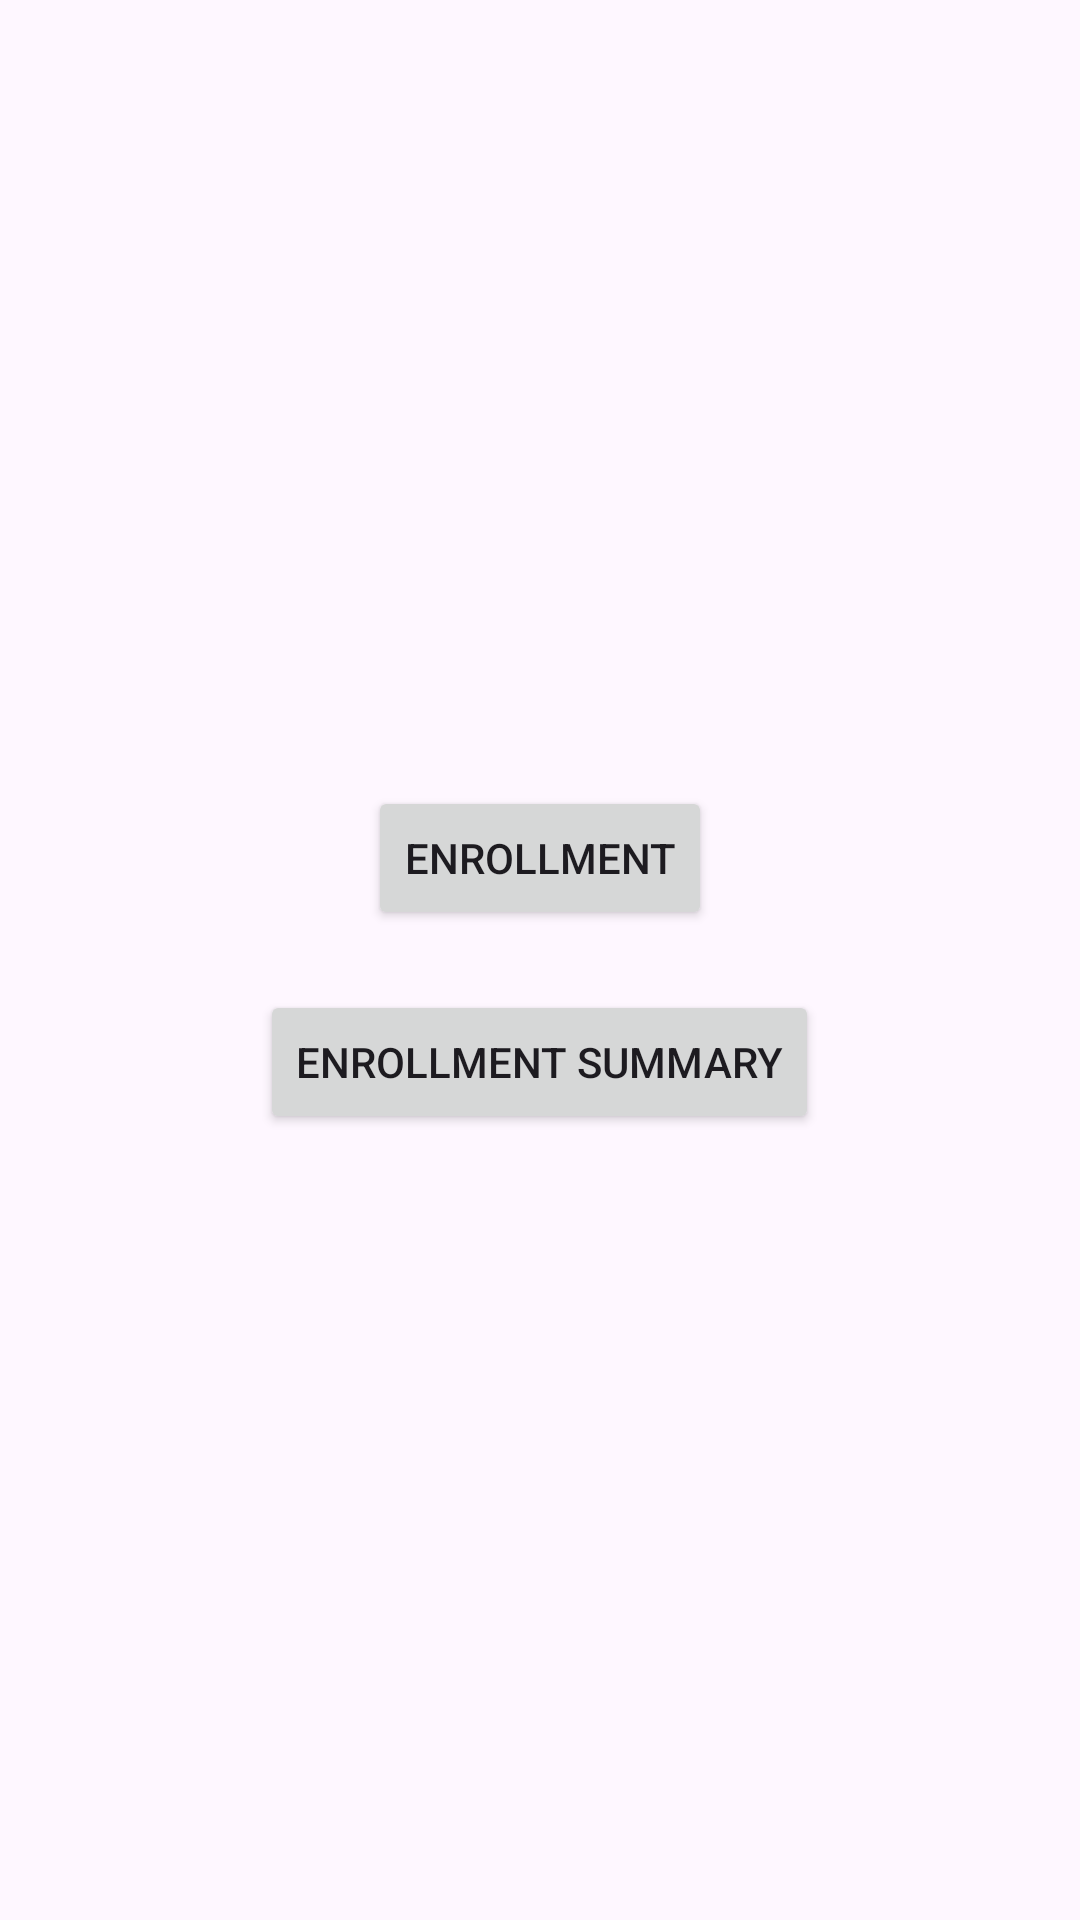

Layout XML and referenced resources for this Android screen:
<!-- AndroidManifest.xml: application theme Theme.Enroll -->
<!-- res/layout/activity_home.xml -->
<?xml version="1.0" encoding="utf-8"?>
<LinearLayout xmlns:android="http://schemas.android.com/apk/res/android"
    android:orientation="vertical"
    android:layout_width="match_parent"
    android:layout_height="match_parent"
    android:gravity="center">

  <Button
      android:id="@+id/btnEnrollment"
      android:layout_width="wrap_content"
      android:layout_height="wrap_content"
      android:text="Enrollment" />

  <Button
      android:id="@+id/btnEnrollmentSummary"
      android:layout_width="wrap_content"
      android:layout_height="wrap_content"
      android:layout_marginTop="20dp"
      android:text="Enrollment Summary" />

</LinearLayout>
<!-- resources referenced by this layout -->
<resources>
  <style name="Theme.Enroll" parent="Base.Theme.Enroll" />
  <style name="Base.Theme.Enroll" parent="Theme.Material3.DayNight.NoActionBar">
          
          
      </style>
</resources>
